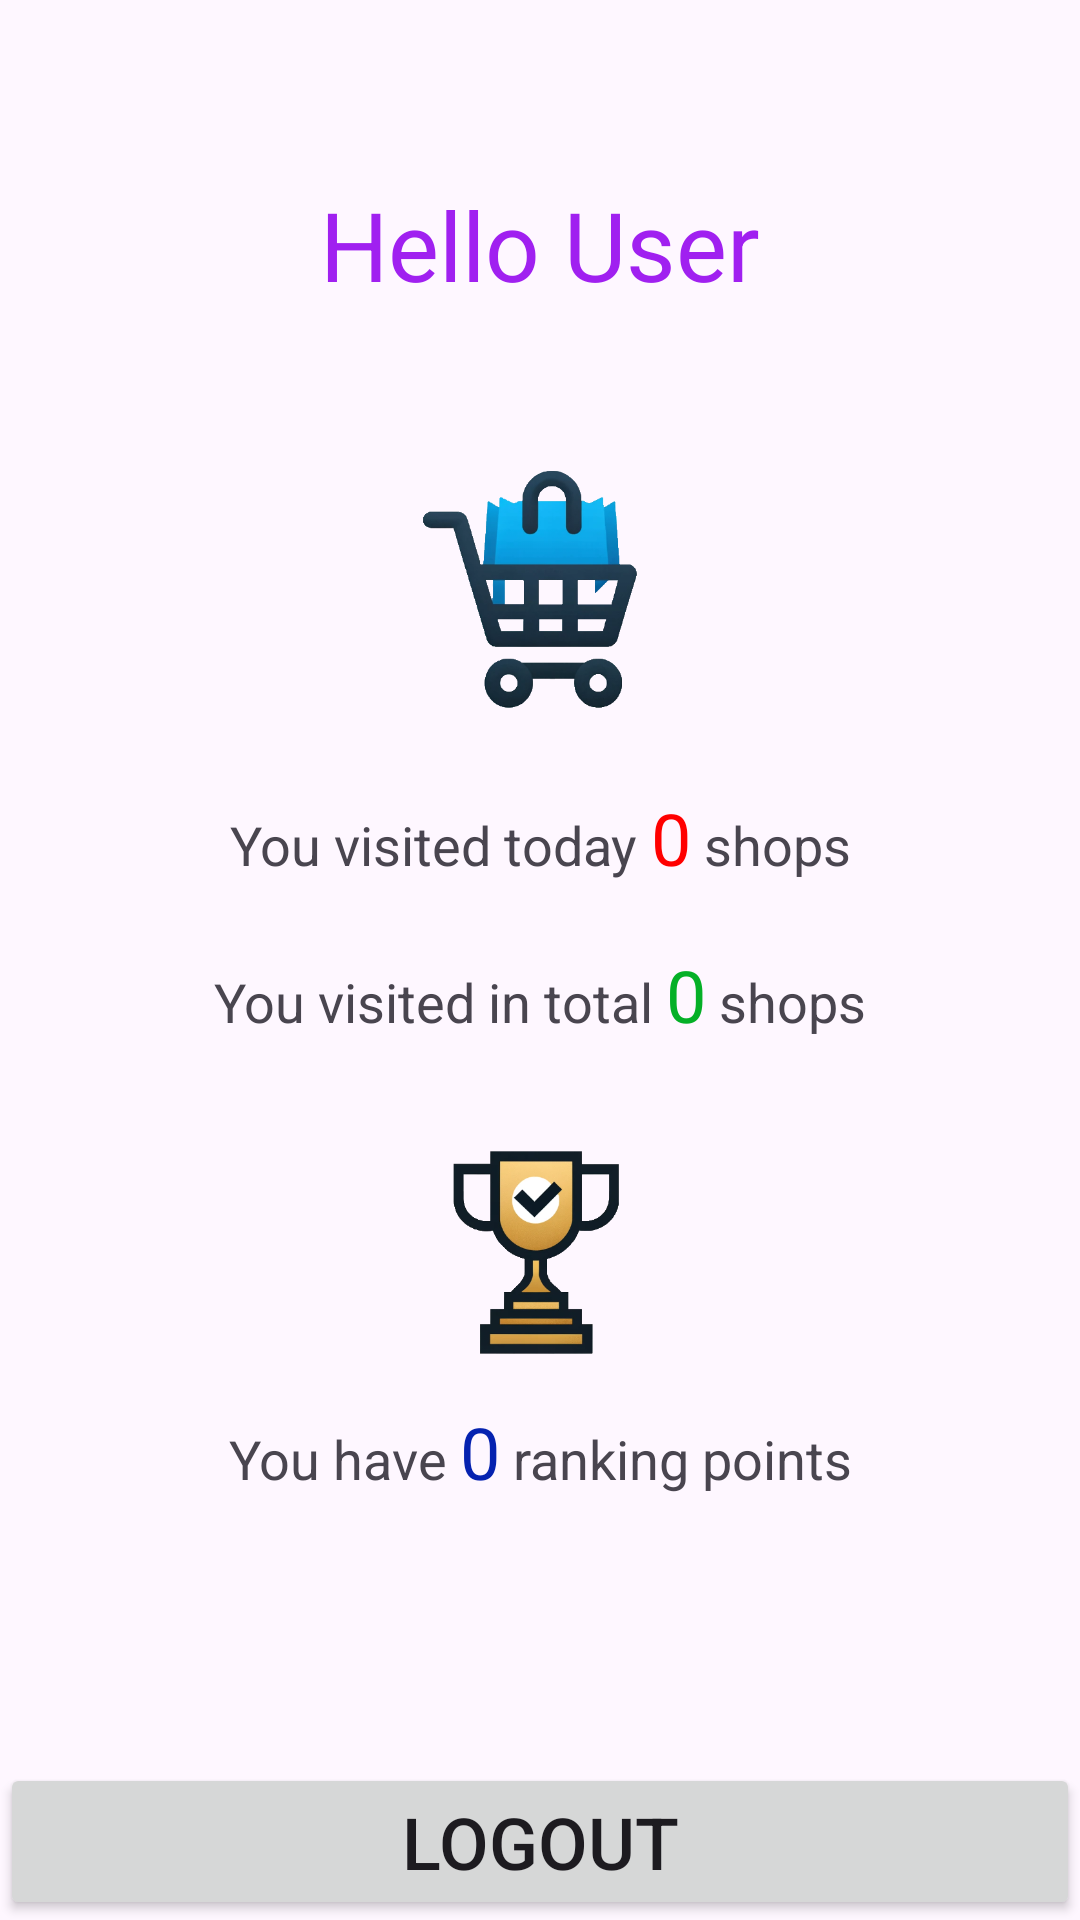

Layout XML and referenced resources for this Android screen:
<!-- AndroidManifest.xml: application theme Theme.ZabbkaGo -->
<!-- res/layout/fragment_home.xml -->
<?xml version="1.0" encoding="utf-8"?>
<androidx.constraintlayout.widget.ConstraintLayout xmlns:android="http://schemas.android.com/apk/res/android"
    xmlns:tools="http://schemas.android.com/tools"
    android:layout_width="match_parent"
    android:layout_height="match_parent"
    xmlns:app="http://schemas.android.com/apk/res-auto"
    tools:context=".fragments.HomeFragment">



    <LinearLayout
        android:layout_width="wrap_content"
        android:id="@+id/helloText"
        android:layout_marginTop="60dp"
        app:layout_constraintTop_toTopOf="parent"
        app:layout_constraintLeft_toLeftOf="parent"
        app:layout_constraintRight_toRightOf="parent"
        android:layout_height="wrap_content">
        <TextView
            android:layout_width="wrap_content"
            android:layout_height="wrap_content"
            android:text="Hello "
            android:textColor="#A020F0"
            android:textSize="32sp" />
        <TextView
            android:id="@+id/home_page_username"
            android:layout_width="wrap_content"
            android:layout_height="wrap_content"
            android:text="User"
            android:textColor="#A020F0"
            android:textSize="32sp" />

    </LinearLayout>

    <ImageView
        android:id="@+id/shopiconview"
        android:layout_width="100sp"
        android:layout_height="100sp"
        android:src="@drawable/shop_icon"
        app:layout_constraintTop_toBottomOf="@id/helloText"
        app:layout_constraintLeft_toLeftOf="parent"
        app:layout_constraintRight_toRightOf="parent"
        android:layout_marginTop="40sp"
        >

    </ImageView>

    <LinearLayout
        android:id="@+id/text_visited_shops_today"
        android:layout_width="wrap_content"
        android:layout_height="wrap_content"
        app:layout_constraintTop_toBottomOf="@id/shopiconview"
        app:layout_constraintLeft_toLeftOf="parent"
        app:layout_constraintRight_toRightOf="parent"
        android:layout_marginTop="20dp"
        >


        <TextView
            android:layout_width="wrap_content"
            android:layout_height="wrap_content"
            android:text="You visited today "
            android:textAlignment="textStart"
            android:textSize="18sp"

            tools:ignore="RtlCompat" />

        <TextView
            android:id="@+id/today_visit_count"
            android:layout_width="wrap_content"
            android:layout_height="wrap_content"
            android:text="0"
            android:textAlignment="textStart"
            android:textColor="#FF0000"
            android:textSize="24sp"
            tools:ignore="RtlCompat" />

        <TextView

            android:layout_width="wrap_content"
            android:layout_height="wrap_content"
            android:text=" shops"
            android:textAlignment="textStart"
            android:textSize="18sp"

            tools:ignore="RtlCompat" />
    </LinearLayout>
    <LinearLayout
        android:id="@+id/text_visited_shops_total"
        android:layout_width="wrap_content"
        android:layout_height="wrap_content"
        app:layout_constraintTop_toBottomOf="@id/text_visited_shops_today"
        app:layout_constraintLeft_toLeftOf="parent"
        app:layout_constraintRight_toRightOf="parent"
        android:layout_marginTop="20dp"
        >


        <TextView
            android:layout_width="wrap_content"
            android:layout_height="wrap_content"
            android:text="You visited in total "
            android:textAlignment="textStart"
            android:textSize="18sp"

            tools:ignore="RtlCompat" />

        <TextView
            android:id="@+id/total_visit_count"
            android:layout_width="wrap_content"
            android:layout_height="wrap_content"
            android:text="0"
            android:textAlignment="textStart"
            android:textColor="#05b027"
            android:textSize="24sp"
            tools:ignore="RtlCompat" />

        <TextView
            android:layout_width="wrap_content"
            android:layout_height="wrap_content"
            android:text=" shops"
            android:textAlignment="textStart"
            android:textSize="18sp"
            tools:ignore="RtlCompat" />
    </LinearLayout>
    <ImageView
        android:id="@+id/trophy_icon_view"
        android:src="@drawable/trphy_icon"
        android:layout_width="100sp"
        android:layout_height="100sp"
        app:layout_constraintTop_toBottomOf="@id/text_visited_shops_total"
        app:layout_constraintLeft_toLeftOf="parent"
        app:layout_constraintRight_toRightOf="parent"
        android:layout_marginTop="20sp"
        >

    </ImageView>
    <LinearLayout
        android:layout_width="wrap_content"
        android:layout_height="wrap_content"
        app:layout_constraintTop_toBottomOf="@id/trophy_icon_view"
        app:layout_constraintLeft_toLeftOf="parent"
        app:layout_constraintRight_toRightOf="parent">

        <TextView
            android:layout_width="wrap_content"
            android:layout_height="wrap_content"
            android:text="You have "
            android:textSize="18sp">
        </TextView>
        <TextView
            android:id="@+id/ranking_points_count"
            android:layout_width="wrap_content"
            android:layout_height="wrap_content"
            android:text="0"
            android:textSize="24sp"
            android:textColor="#0522b0">
        </TextView>
        <TextView
            android:layout_width="wrap_content"
            android:layout_height="wrap_content"
            android:text=" ranking points"
            android:textSize="18sp">

        </TextView>
    </LinearLayout>

    <Button
        android:id="@+id/logout_button"
        android:layout_width="match_parent"
        android:layout_height="wrap_content"
        android:text="Logout"
        android:textSize="24sp"
        app:layout_constraintBottom_toBottomOf="parent"
        app:layout_constraintLeft_toLeftOf="parent"
        app:layout_constraintRight_toRightOf="parent"
        >

    </Button>


</androidx.constraintlayout.widget.ConstraintLayout>
<!-- resources referenced by this layout -->
<resources>
  <!-- drawable shop_icon: png bitmap (drawable, 65122 bytes) -->
  <!-- drawable trphy_icon: png bitmap (drawable, 54990 bytes) -->
  <style name="Theme.ZabbkaGo" parent="Base.Theme.ZabbkaGo" />
  <style name="Base.Theme.ZabbkaGo" parent="Theme.Material3.DayNight.NoActionBar">
          
          
      </style>
</resources>
